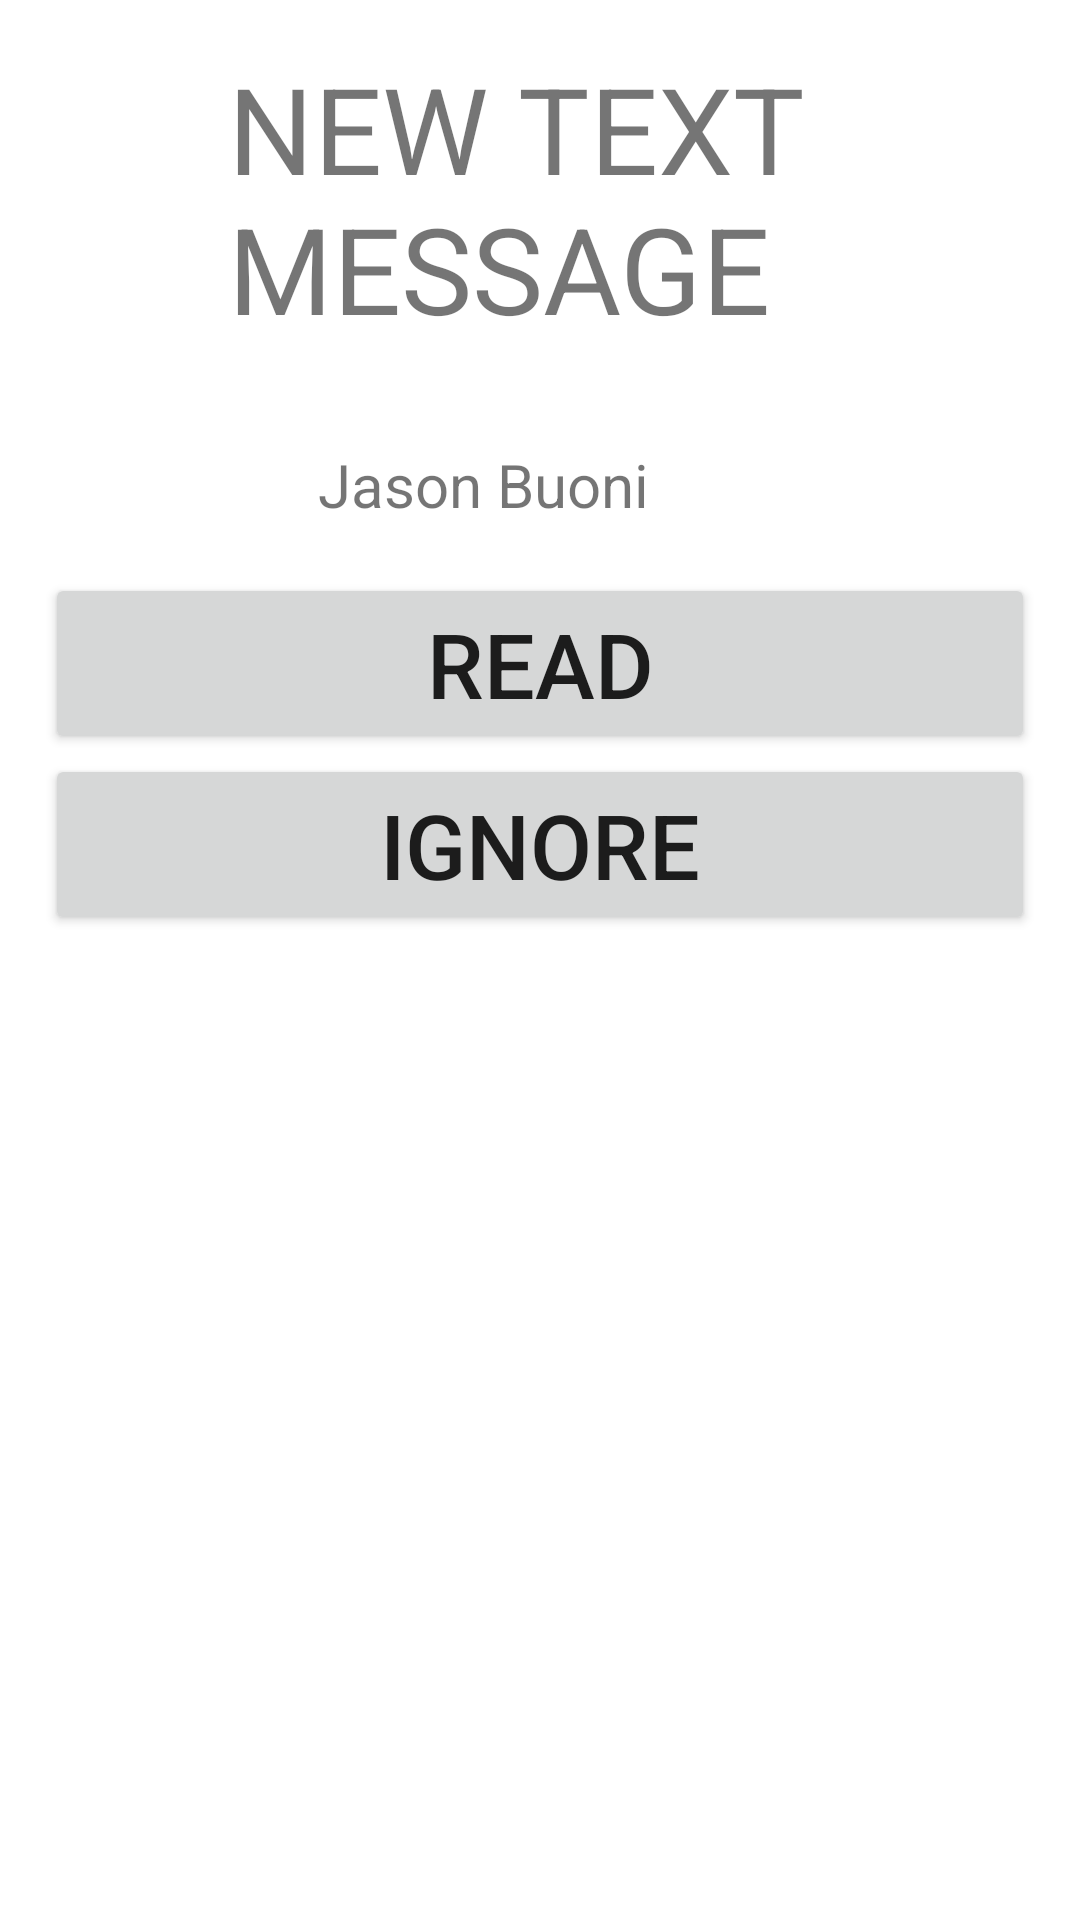

This screen was rendered from an Android layout file. Write that file and the resources it references.
<!-- AndroidManifest.xml: fallback theme Theme.MaterialComponents.DayNight.NoActionBar -->
<!-- res/layout/incoming_message.xml -->
<?xml version="1.0" encoding="utf-8"?>

<LinearLayout xmlns:android="http://schemas.android.com/apk/res/android"
    android:orientation="vertical"
    android:layout_width="fill_parent"
    android:layout_height="fill_parent"
    android:layout_marginBottom = "5sp"
    >

<TextView android:id="@+id/newText" 
	xmlns:android="http://schemas.android.com/apk/res/android"
	android:layout_width="fill_parent"
	android:layout_height="wrap_content"
    android:padding="16dp"
    android:textSize="40sp" 
    android:layout_marginLeft ="60sp" 
    android:text = "NEW TEXT MESSAGE"
    >
</TextView>



<ImageView android:id = "@+id/textPic"
	android:layout_width="wrap_content"
	android:layout_height="wrap_content"
  
>
</ImageView>

<TextView android:id="@+id/messageFrom" 
	xmlns:android="http://schemas.android.com/apk/res/android"
	android:layout_width="fill_parent" 
	android:layout_height="wrap_content" 
    android:padding="16dp"
    android:textSize="20sp"
    android:layout_marginLeft ="90sp" 
    android:text = "Jason Buoni"
    >
</TextView>

<Button 
        android:id="@+id/btnRead"  
        android:layout_width="fill_parent" 
        android:layout_height="wrap_content"
        android:layout_marginLeft ="15sp"
        android:layout_marginRight ="15sp"
        android:textSize="30sp"   
        android:text="Read"
/> 
        
<Button 
        android:id="@+id/btnIgnore"  
        android:layout_width="fill_parent" 
        android:layout_height="wrap_content"
        android:layout_marginLeft ="15sp"
        android:layout_marginRight ="15sp"
        android:textSize="30sp"  
        android:text="Ignore"
/> 

</LinearLayout>
<!-- resources referenced by this layout -->
<resources>

</resources>
